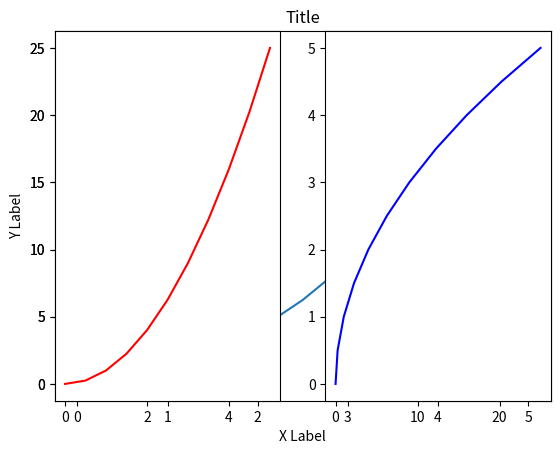
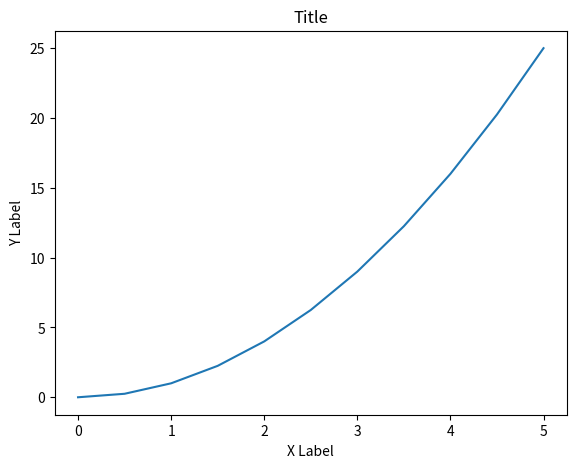
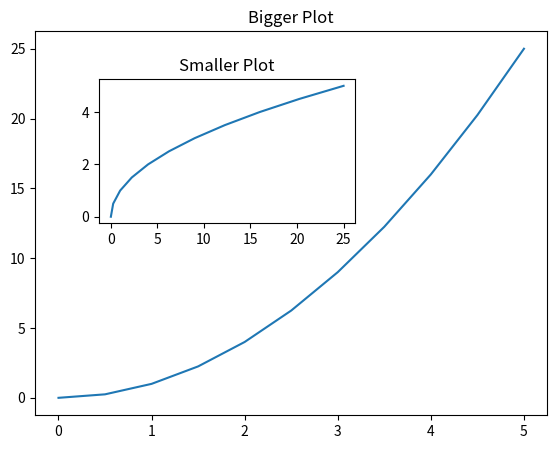
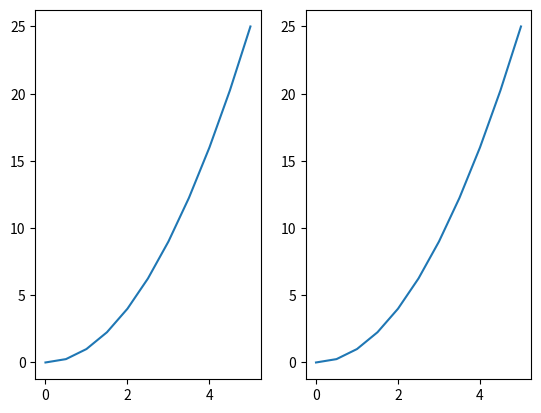
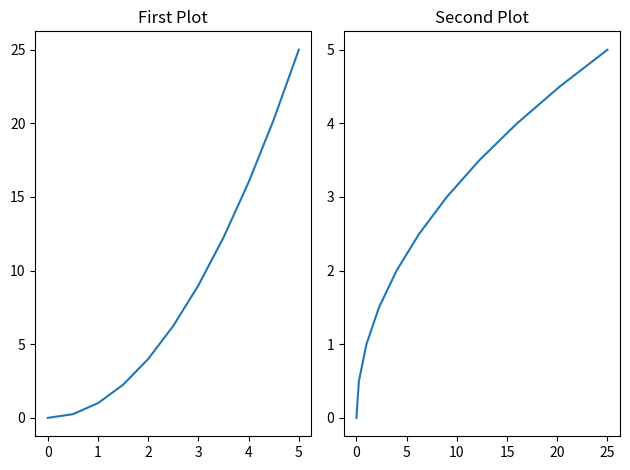
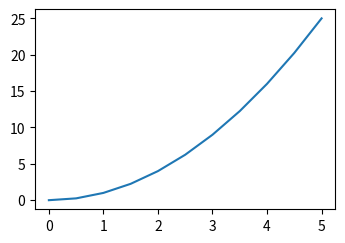
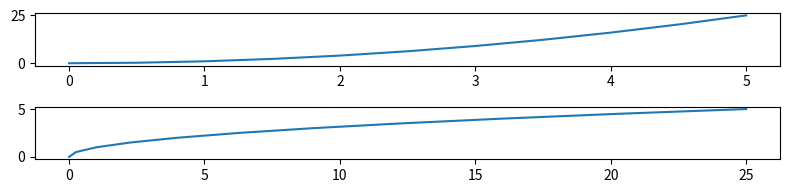
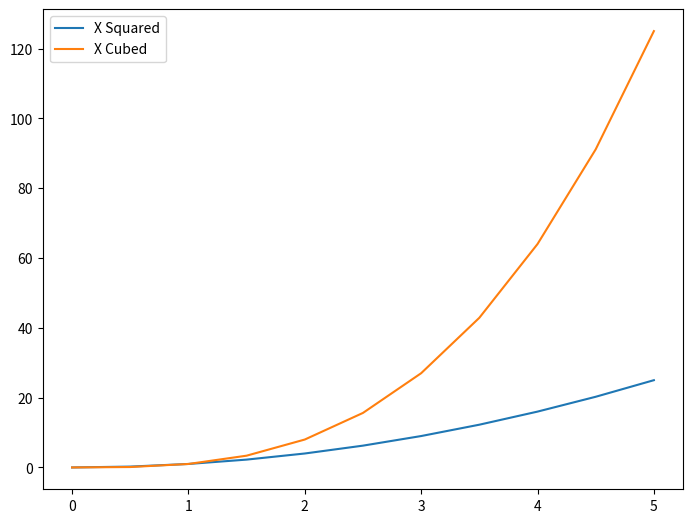
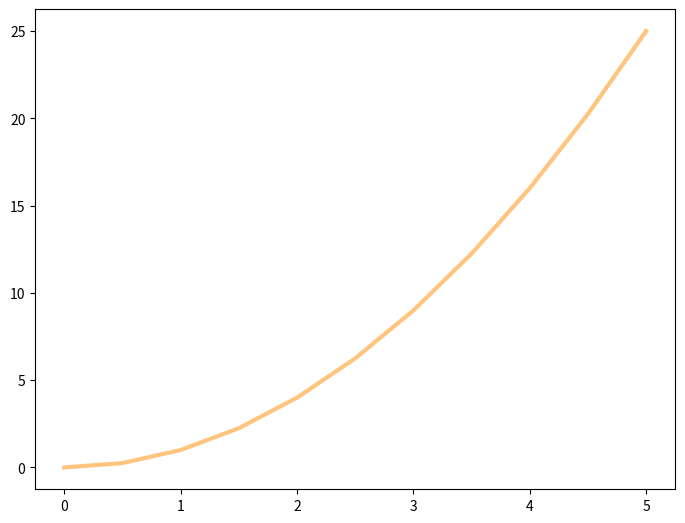
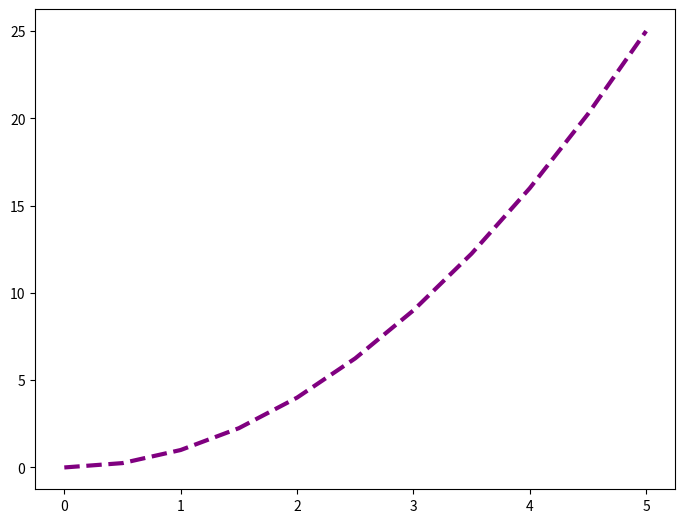
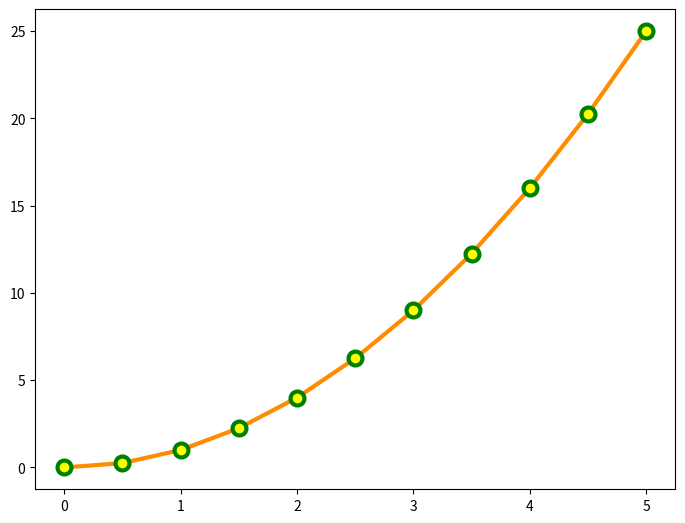
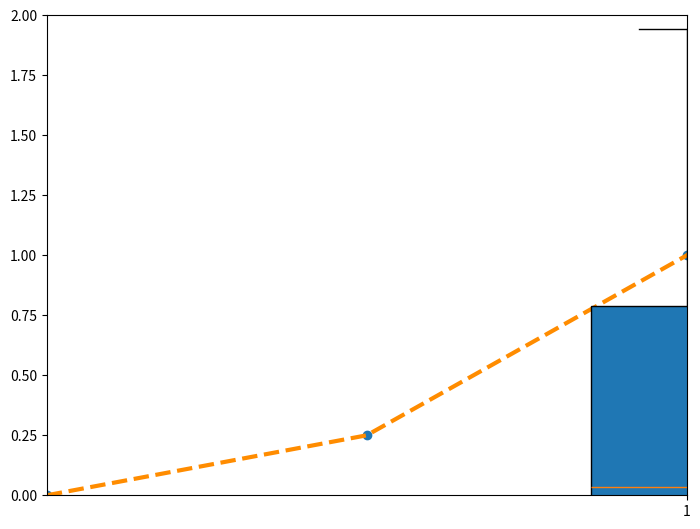

The matplotlib source for these figures, in order:
#%%
import matplotlib.pyplot as plt
import numpy as np

#%%
x = np.linspace(0,5,11)
y = x**2
#%%
x
#%%
y

#%%
#Functional Method 
plt.plot(x,y) #se le puede poner caracteristicas de matplotlib despues de las variables, ej: 'r-', me hace la linea roja 
plt.xlabel('X Label') #poner nombre al eje x
plt.ylabel('Y Label') #poner nombre al eje y
plt.title('Title') #poner titulo
plt.show() #cuando uso jupyter no hace falta que ponga esta parte del codigo
# %%
#Subplot, creating multiple plots at once
plt.subplot(1,2,1) #number of rows, number of colums, plot number reffering to
plt.plot(x,y,'r')

plt.subplot(1,2,2)
plt.plot(y,x,'b')

# %%
#Object Oriented API Method 
fig = plt.figure()
axes = fig.add_axes([0.1,0.1,0.8,0.8]) #add_axes([left,bottom,widht,height])

axes.plot(x,y)
axes.set_xlabel('X Label')
axes.set_ylabel('Y Label')
axes.set_title('Title')
# %%
fig = plt.figure()
axes1 = fig.add_axes([0.1,0.1,0.8,0.8])
axes2 = fig.add_axes([0.2,0.5,0.4,0.3]) #cambiando los primeros dos numeros me cambia el segundo grafico de lugar, los segundos dos me dicen cuanto ocupa en termino de ancho y alto
axes1.plot(x,y)
axes1.set_title('Bigger Plot')

axes2.plot(y,x)
axes2.set_title('Smaller Plot')
# %%
#Subplot Object Oriented
fig,axes = plt.subplots(nrows=3,ncols=3) #nrows,ncols, te dice cuantos subplots hay
plt.tight_layout() #Hace q no se overlap la info de los graficos 
# %%
fig,axes = plt.subplots(nrows=1,ncols=2)

#Para plotear en todos los graficos
for current_axes in axes:
    current_axes.plot(x,y)
# %%
fig,axes = plt.subplots(nrows=1,ncols=2)

#Para plotear en algun grafico en especifico
axes[0].plot(x,y)
axes[0].set_title('First Plot')

axes[1].plot(y,x)
axes[1].set_title('Second Plot')
plt.tight_layout()

# %%
#Figure Size and DPI
fig = plt.figure(figsize=(3,2)) #figsize=() widht and height of figure in inches, dpi= dots per inch
ax = fig.add_axes([0,0,1,1])
ax.plot(x,y)
# %%
fig,axes = plt.subplots(nrows=2,ncols=1,figsize=(8,2))
axes[0].plot(x,y)
axes[1].plot(y,x)
plt.tight_layout()
# %%
#Save a figure
fig.savefig('my_picture.png',dpi=200)
# %%
fig = plt.figure()
ax = fig.add_axes([0,0,1,1])
ax.plot(x,x**2,label='X Squared')
ax.plot(x,x**3,label='X Cubed')

ax.legend(loc='best') #checks if there is a label for each plot and matches labels with line, loc= es la location q quiero q esten las labels 
# %%
#Plot Appearance
fig = plt.figure()
ax = fig.add_axes([0,0,1,1])
ax.plot(x,y,color='#FF8C00',linewidth=3,alpha=0.5) #color toma strings o rgb hex codes, alpha es la transparencia
# %%
fig = plt.figure()
ax = fig.add_axes([0,0,1,1])
ax.plot(x,y,color='purple',lw=3,linestyle='--') #Jupyter notebook para ver cuales linestyle hay
# %%
fig = plt.figure()
ax = fig.add_axes([0,0,1,1])
ax.plot(x,y,color='#FF8C00',lw=3,ls='-',marker='o',
        markersize=10,markerfacecolor='yellow',
        markeredgewidth=3,markeredgecolor='green') #Jupyter notebook para ver cuales markers hay
# %%
#Setear de donde a donde quiero ver el graph (ZOOM)
fig = plt.figure()
ax = fig.add_axes([0,0,1,1])
ax.plot(x,y,color='#FF8C00',lw=3,ls='--')
ax.set_xlim([0,1]) #lower bound to upper bound
ax.set_ylim([0,2])
# %%
#Special Plot Types
plt.scatter(x,y)
# %%
from random import sample
data = sample(range(1, 1000), 100)
plt.hist(data)
# %%
data = [np.random.normal(0, std, 100) for std in range(1, 4)]

# rectangular box plot
plt.boxplot(data,vert=True,patch_artist=True);
# %%
